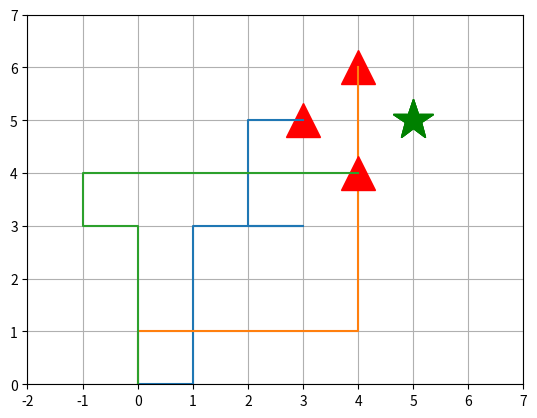

Reproduce this figure in Python.
#!/usr/bin/env python
# coding: utf-8

# In[1]:


import numpy as np
import matplotlib.pyplot as plt


# In[2]:


class traveler():
    
    def __init__(self, start_x = 0, start_y = 0, totalmove = 10, target_x = 5, target_y = 5, possiblemoves = ["up", "right", "left"]):
       
        self.totalmove = totalmove;
        self.x = start_x;
        self.y = start_y;
        self.target_x = target_x
        self.target_y = target_y
        self.allxmoves, self.allymoves = [start_x], [start_y];
        self.possiblemoves = possiblemoves;
        self.traveler_past = [];
        self.move = {"up": self.up, "left": self.left, "right": self.right}
        self.think_steps()
        self.move_steps()
    
    def up(self):
        self.y = self.y + 1
        
    def right(self):
        self.x = self.x + 1
    
    def left(self):
        self.x = self.x - 1
    
    def think_steps(self):
        self.traveler_past = np.random.choice(self.possiblemoves, self.totalmove)
    
    
        
    def move_steps(self):
        for step in self.traveler_past:
            self.move[step]()
            self.allxmoves.append(self.x)
            self.allymoves.append(self.y)
    
    
    def set_gene(self, new_gene):
        self.traveler_past = new_gene
    
    
    def fitness(self):
        error_x = (self.target_x - self.allxmoves[-1])
        error_y = (self.target_y - self.allymoves[-1])
        return 1/(1 + np.sqrt(error_x**2 + error_y**2))
    
    def draw(self, verbose = True):
        if verbose: print(self.traveler_past)
        plt.plot(self.target_x, self.target_y, 'g*', markersize=30)
        plt.plot(self.allxmoves[-1], self.allymoves[-1], 'r^', markersize=25)
        plt.plot(self.allxmoves, self.allymoves)
        plt.axis((-2,self.target_x+2,0,self.target_y+2))
        plt.grid()
        


# In[3]:


a=traveler()


# In[4]:


a.think_steps()
a.traveler_past


# In[5]:


a.allxmoves


# In[14]:


class evolution():
    def __init__(self, max_popu = 10):
        self.max_popu = max_popu
        
        self.population = [traveler() for travelers in range(max_popu)]
        
        self.fitness_values = [self.population[i].fitness() for i in range(max_popu)]
        
        sum_fitness = sum(self.fitness_values)
        
        self.again_select_prob = [traveler_value/sum_fitness for traveler_value in self.fitness_values]
        
        self.best_traveler = self.population[np.argmax(self.fitness_values)]
        
    def selection(self):
        parents = np.random.choice(self.max_popu, 2, self.again_select_prob)
        return parents
    
    def crossover(self, parent0, parent1):
        cutoff = np.random.randint(len(parent0.traveler_past))
        child = np.concatenate((parent0.traveler_past[:cutoff], parent1.traveler_past[cutoff:]))
        return child
    
    def create_new_child(self):
        parents = self.selection()
        p0, p1 = self.population[parents[0]], self.population[parents[1]]
        child_traveler = traveler()
        child_traveler_past = self.crossover(p0, p1)
        child_traveler.set_gene(child_traveler_past)
        
        return child_traveler
    
    def create_new_gen(self):
        new_population = [self.create_new_child() for i in range(self.max_popu - 1)] + [self.best_traveler]
        self.population = new_population
        self.fitness_values = [self.population[i].fitness() for i in range(self.max_popu)]
        total_fitness = sum(self.fitness_values)
        self.reproduction_probabiliy = [val/total_fitness for val in self.fitness_values]
        self.best_traveler = self.population[np.argmax(self.fitness_values)]
        
        
    def evolve(self, times = 10):
        for i in range(times):
            self.create_new_gen()
        return self.best_traveler
        


# In[15]:


travelers = evolution()
travelers.best_traveler.draw()


# In[16]:


travelers.evolve()
travelers.best_traveler.draw()


# In[17]:


travelers.evolve()
travelers.best_traveler.draw()


# In[ ]:




